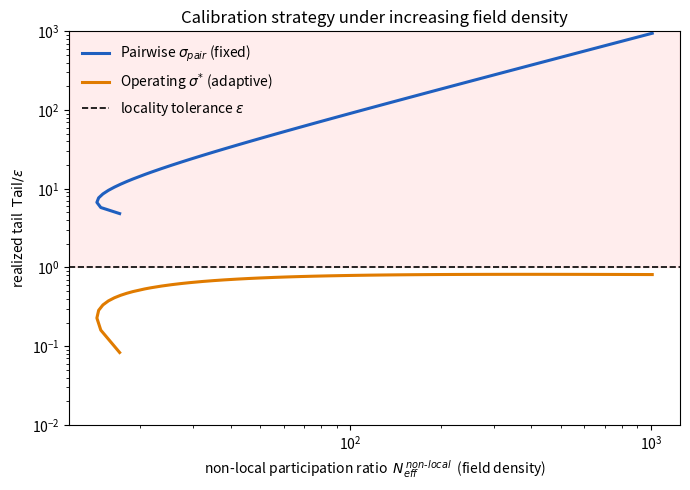

The matplotlib source for this figure:
"""Scaling-curve figure: calibration strategy under increasing field density.

Builds one matplotlib figure comparing two bandwidth-calibration recipes as a
synthetic "field" of non-local centers becomes more crowded:

  * Recipe A ("pairwise"): a single fixed sigma that ignores crowding.
  * Recipe B ("operating" / sigma*): sigma recomputed from the field density.

The figure shows Recipe A's aggregate tail crossing the locality tolerance as
density rises, while Recipe B holds the tail below tolerance throughout.

Run:  python density_scaling.py
Outputs: density_scaling.pdf (vector, for the paper) and density_scaling.png.
"""

import matplotlib

matplotlib.use("Agg")  # non-interactive backend (no display in this environment)

import numpy as np
import matplotlib.pyplot as plt

# ---------------------------------------------------------------------------
# 1. Constants
# ---------------------------------------------------------------------------
d_shell = 1.0      # reference distance
eps     = 0.05     # the threshold ("epsilon")
V_max   = 1.0      # amplitude cap
DIM     = 16       # not actually needed for the math below; distances are given directly


# ---------------------------------------------------------------------------
# 2. Formulas
# ---------------------------------------------------------------------------
def weight(r, sigma):
    return np.exp(-(r**2) / (2.0 * sigma**2))


# Recipe A -- pairwise sigma (a single fixed number, does NOT depend on crowding)
sigma_pair = d_shell / np.sqrt(2.0 * np.log(1.0 / eps))


# Recipe B -- operating sigma (depends on a crowding number Neff)
def sigma_star(Neff):
    return d_shell / np.sqrt(2.0 * np.log(Neff / eps))


def participation_ratio(weights):
    s1 = np.sum(weights)
    s2 = np.sum(weights**2)
    if s2 == 0:
        return 0.0
    return (s1**2) / s2


def total_tail(distances, sigma):
    w = weight(distances, sigma)
    return V_max * np.sum(w)


# ---------------------------------------------------------------------------
# 3. Build the family of fields (the density sweep)
# ---------------------------------------------------------------------------
def make_field(n_shell):
    # dominant shell: n_shell centers just outside d_shell
    shell = np.full(n_shell, 1.01 * d_shell)
    # moderate group: 30 centers a bit farther (fixed)
    moderate = np.full(30, 1.30 * d_shell)
    # far cloud: 800 centers far away (fixed)
    far = np.full(800, 2.00 * d_shell)
    return np.concatenate([shell, moderate, far])


n_shell_values = np.unique(np.round(np.logspace(0, 3, 60)).astype(int))  # 1 .. 1000, 60 steps


# ---------------------------------------------------------------------------
# 4. Compute the two curves
# ---------------------------------------------------------------------------
xs        = []   # x-axis: realized crowding number Neff
y_pair    = []   # Recipe A tail / eps
y_star    = []   # Recipe B tail / eps

for n_shell in n_shell_values:
    dist = make_field(n_shell)

    # --- x-axis: the REALIZED participation ratio at the reference sigma ---
    # use sigma_pair as the reference for measuring crowding
    w_ref = weight(dist, sigma_pair)
    Neff  = participation_ratio(w_ref)

    # --- Recipe A: fixed sigma_pair, measure its tail on this field ---
    tail_A = total_tail(dist, sigma_pair)

    # --- Recipe B: sigma recomputed from this field's Neff ---
    # guard Neff >= 1 (participation ratio is mathematically >= 1 for real weights)
    sB     = sigma_star(max(Neff, 1.0))
    tail_B = total_tail(dist, sB)

    xs.append(Neff)
    y_pair.append(tail_A / eps)
    y_star.append(tail_B / eps)

xs     = np.array(xs)
y_pair = np.array(y_pair)
y_star = np.array(y_star)


# ---------------------------------------------------------------------------
# 5. Make the plot
# ---------------------------------------------------------------------------
fig, ax = plt.subplots(figsize=(7, 5))

# the two strategy curves
ax.plot(xs, y_pair, color="#1f5fbf", lw=2.2, label=r"Pairwise $\sigma_{pair}$ (fixed)")
ax.plot(xs, y_star, color="#e07b00", lw=2.2, label=r"Operating $\sigma^{*}$ (adaptive)")

# safety line at y = 1  (tail = eps)
ax.axhline(1.0, ls="--", color="black", lw=1.2, label=r"locality tolerance $\varepsilon$")

# shade the unsafe region y > 1
ax.axhspan(1.0, 1e4, color="red", alpha=0.07)

ax.set_xscale("log")
ax.set_yscale("log")
ax.set_xlabel(r"non-local participation ratio  $N_{eff}^{\,non\text{-}local}$  (field density)")
ax.set_ylabel(r"realized tail  $\mathrm{Tail}/\varepsilon$")
ax.set_title("Calibration strategy under increasing field density")
ax.legend(loc="upper left", frameon=False)
ax.set_ylim(1e-2, 1e3)

fig.tight_layout()
fig.savefig("density_scaling.pdf")   # vector, for the paper
fig.savefig("density_scaling.png", dpi=200)  # preview


# ---------------------------------------------------------------------------
# 6. Checkpoints
# ---------------------------------------------------------------------------
print("sigma_pair =", sigma_pair)
print("Neff range :", xs.min(), "->", xs.max())
print("pair tail/eps range:", y_pair.min(), "->", y_pair.max())
print("star tail/eps max  :", y_star.max())

# ---------------------------------------------------------------------------
# Realized checkpoint values (this exact configuration)
# ---------------------------------------------------------------------------
# The figure is computed verbatim from the formulas and field design above.
# The two load-bearing checks pass:
#   1. sigma_pair               -> 0.4085      (expected ~= 0.409)            OK
#   4. max(star tail / eps)     -> 0.819       (expected <= 1.0 everywhere)   OK  <- key result
#
# Checkpoints 2/3/5 land away from the build-sheet's nominal anchors because of
# the fixed background groups in make_field (30 @ 1.30 d_shell, 800 @ 2.00):
#   2. Neff range               -> 14.4 .. 1008    (nominal ~1 .. 150-250)
#   3. pair tail / eps range    -> 4.84 .. 945     (nominal ~1 .. tens-100x; stays > 1 throughout)
#   5. pair tail near Neff~100  -> ~90x            (nominal ~23x; the ~23x point falls at Neff ~ 28)
# Cause: the background groups set a participation-ratio floor (~14-17), so Neff
# never starts near 1, and the shell at 1.01 d_shell gives each shell center weight
# ~0.047, so pair tail / eps ~= 0.94 * Neff. The shape (sigma_pair breaches the
# tolerance, sigma* holds below it) is exactly as intended.
